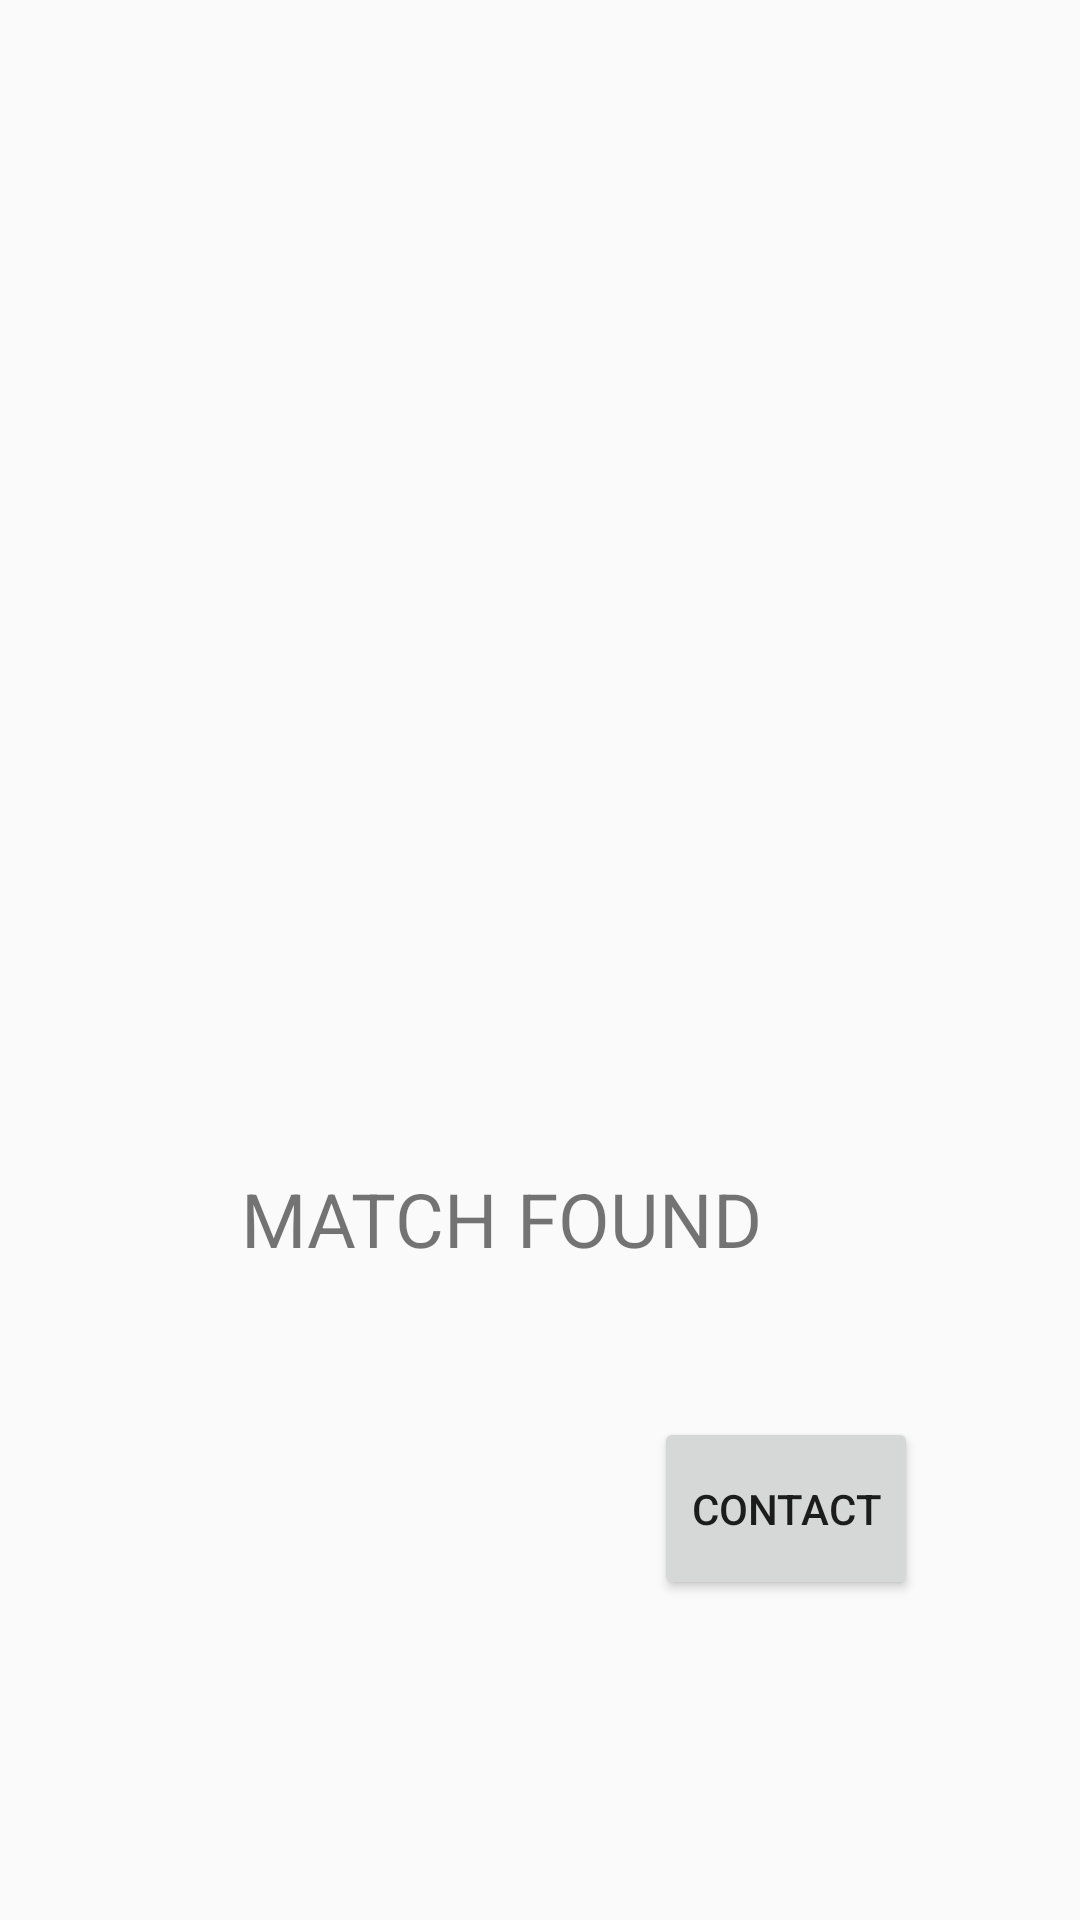

Reconstruct the res/layout file that produces this screen, plus the resources it refers to.
<!-- AndroidManifest.xml: application theme AppTheme -->
<!-- res/layout/activity_ride_done.xml -->
<?xml version="1.0" encoding="utf-8"?>
<androidx.constraintlayout.widget.ConstraintLayout
        xmlns:android="http://schemas.android.com/apk/res/android"
        xmlns:tools="http://schemas.android.com/tools"
        xmlns:app="http://schemas.android.com/apk/res-auto"
        android:layout_width="match_parent"
        android:layout_height="match_parent"
        tools:context=".ride_done">

    <Button
            android:text="contact"
            android:layout_width="wrap_content"
            android:layout_height="61dp"
            android:id="@+id/button8" app:layout_constraintTop_toTopOf="parent"
            android:layout_marginBottom="8dp" app:layout_constraintBottom_toBottomOf="parent"
            app:layout_constraintEnd_toEndOf="parent" android:layout_marginEnd="8dp" android:layout_marginRight="8dp"
            app:layout_constraintStart_toStartOf="parent" android:layout_marginLeft="8dp"
            android:layout_marginStart="8dp" app:layout_constraintHorizontal_bias="0.82"
            app:layout_constraintVertical_bias="0.827"/>
    <TextView
            android:text="MATCH FOUND"
            android:layout_width="wrap_content"
            android:layout_height="41dp"
            android:id="@+id/textView4" android:textSize="25sp"
            android:layout_marginTop="8dp" app:layout_constraintTop_toTopOf="parent" android:layout_marginBottom="8dp"
            app:layout_constraintBottom_toBottomOf="parent" android:layout_marginEnd="8dp"
            app:layout_constraintEnd_toEndOf="parent" android:layout_marginRight="8dp" android:layout_marginStart="8dp"
            app:layout_constraintStart_toStartOf="parent" android:layout_marginLeft="8dp"
            app:layout_constraintHorizontal_bias="0.424" app:layout_constraintVertical_bias="0.654"/>
</androidx.constraintlayout.widget.ConstraintLayout>
<!-- resources referenced by this layout -->
<resources>
  <style name="AppTheme" parent="Theme.AppCompat.Light.DarkActionBar">
          
          <item name="colorPrimary">@color/colorPrimary</item>
          <item name="colorPrimaryDark">@color/colorPrimaryDark</item>
          <item name="colorAccent">@color/colorAccent</item>
      </style>
  <color name="colorPrimary">#FF3F54</color>
  <color name="colorPrimaryDark">#FF263E</color>
  <color name="colorAccent">#D81B60</color>
</resources>
